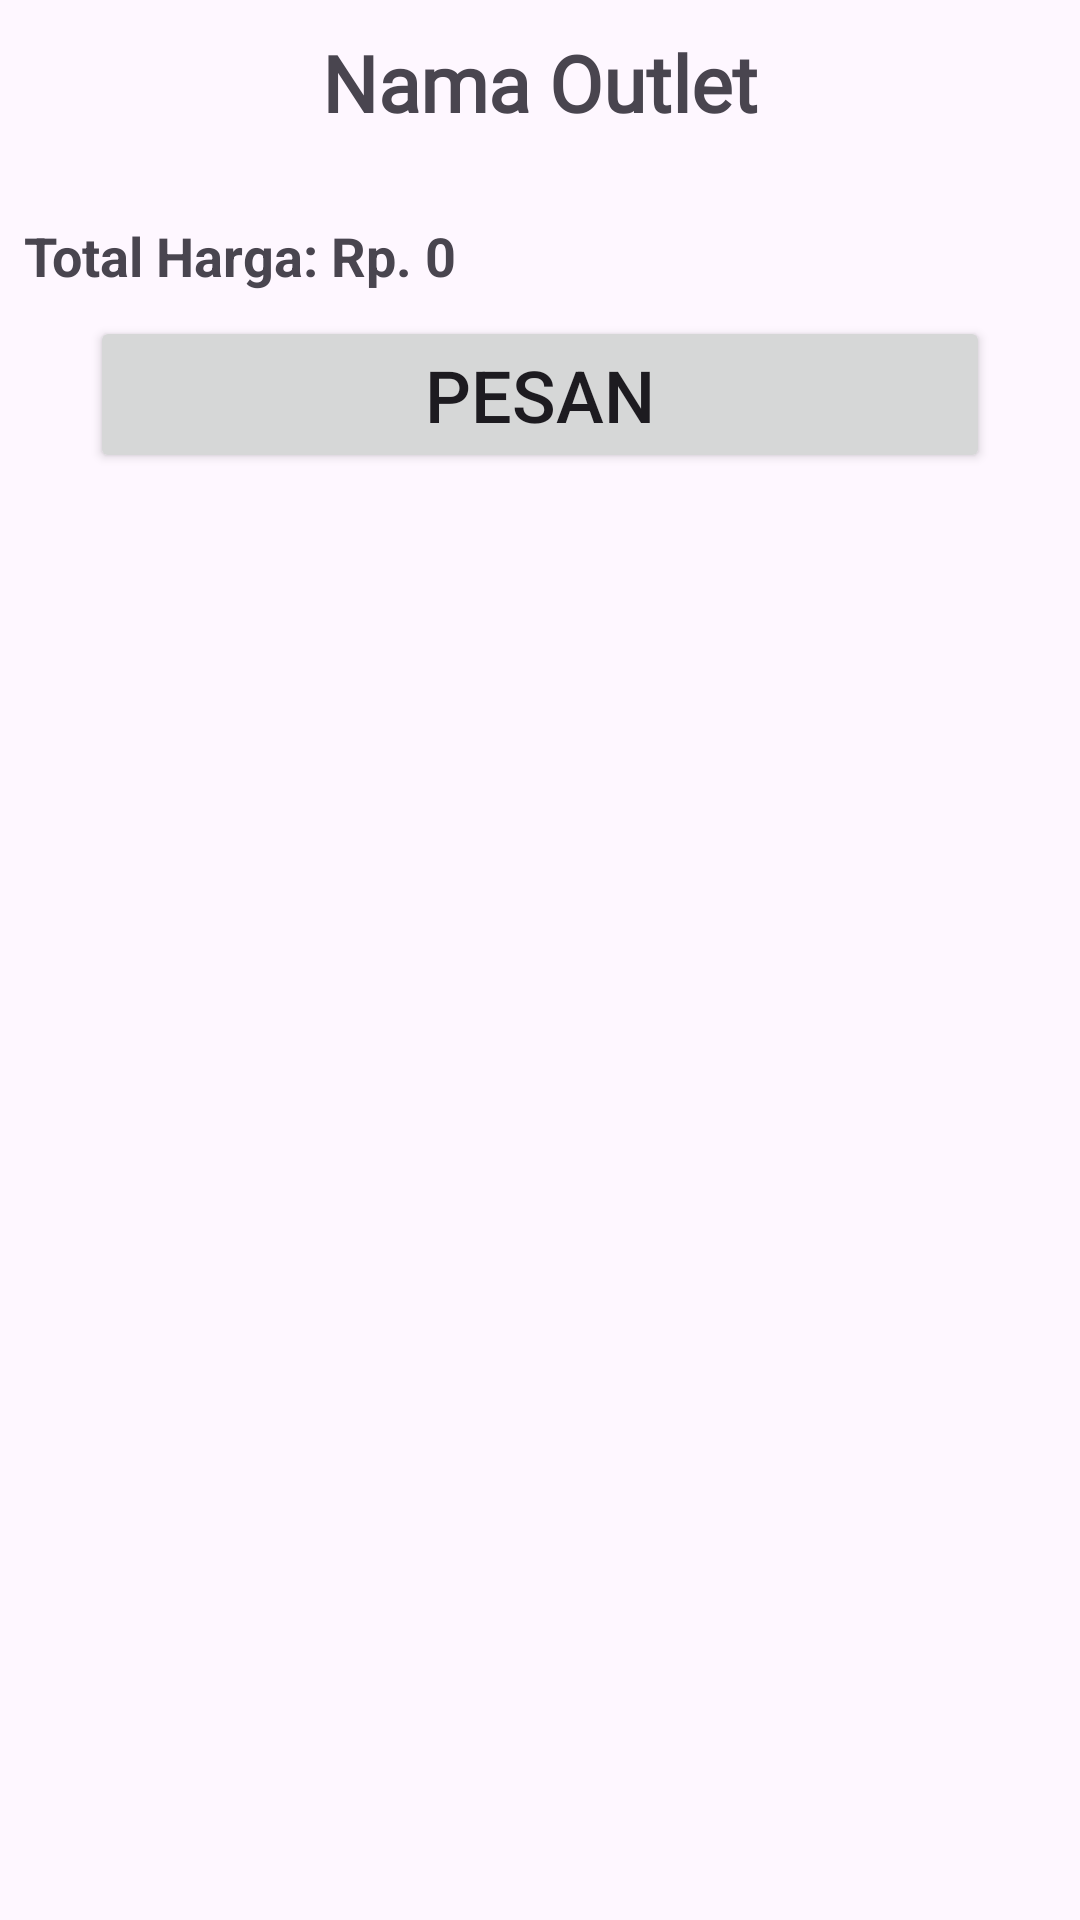

Produce the Android XML layout that renders to this screen, including the resource entries it uses.
<!-- AndroidManifest.xml: application theme Theme.ECanteen -->
<!-- res/layout/fragment_order.xml -->
<?xml version="1.0" encoding="utf-8"?>
<FrameLayout xmlns:android="http://schemas.android.com/apk/res/android"
    xmlns:tools="http://schemas.android.com/tools"
    android:layout_width="match_parent"
    android:layout_height="match_parent"
    tools:context=".fragment.OrderFragment">

    

    <LinearLayout
        android:id="@+id/linearOrder"
        android:layout_width="match_parent"
        android:layout_height="match_parent"
        android:orientation="vertical">

        <TextView
            android:id="@+id/namaOutlet"
            android:layout_width="wrap_content"
            android:layout_height="wrap_content"
            android:layout_gravity="center_horizontal"
            android:layout_marginTop="10dp"
            android:layout_marginBottom="20dp"
            android:fontFamily="@font/inter"
            android:text="Nama Outlet"
            android:textSize="26sp"
            android:textStyle="bold" />

        <ScrollView
            android:layout_width="match_parent"
            android:layout_height="0dp"
            android:layout_weight="1">

            
            <LinearLayout
                android:layout_width="match_parent"
                android:layout_height="wrap_content"
                android:orientation="vertical">

                
                <androidx.recyclerview.widget.RecyclerView
                    android:id="@+id/orderRecyclerView"
                    android:layout_width="match_parent"
                    android:layout_height="wrap_content"
                    android:layout_marginStart="20dp"
                    android:layout_marginEnd="20dp"
                    android:orientation="vertical" />

                <TextView
                    android:id="@+id/totalPriceTextView"
                    android:layout_width="wrap_content"
                    android:layout_height="wrap_content"
                    android:gravity="start"
                    android:padding="8dp"
                    android:text="Total Harga: Rp. 0"
                    android:textSize="18sp"
                    android:textStyle="bold" />

                <Button
                    android:id="@+id/orderButton"
                    android:layout_width="300dp"
                    android:layout_height="wrap_content"
                    android:layout_gravity="center_horizontal"
                    android:text="Pesan"
                    android:layout_centerHorizontal="true"
                    android:textSize="24sp" />

            </LinearLayout>
        </ScrollView>

    </LinearLayout>

</FrameLayout>
<!-- resources referenced by this layout -->
<resources>
  <style name="Theme.ECanteen" parent="Base.Theme.ECanteen" />
  <style name="Base.Theme.ECanteen" parent="Theme.Material3.DayNight.NoActionBar">
          
           <item name="colorPrimary">@color/red</item>
      </style>
  <color name="red">#B00707</color>
</resources>
